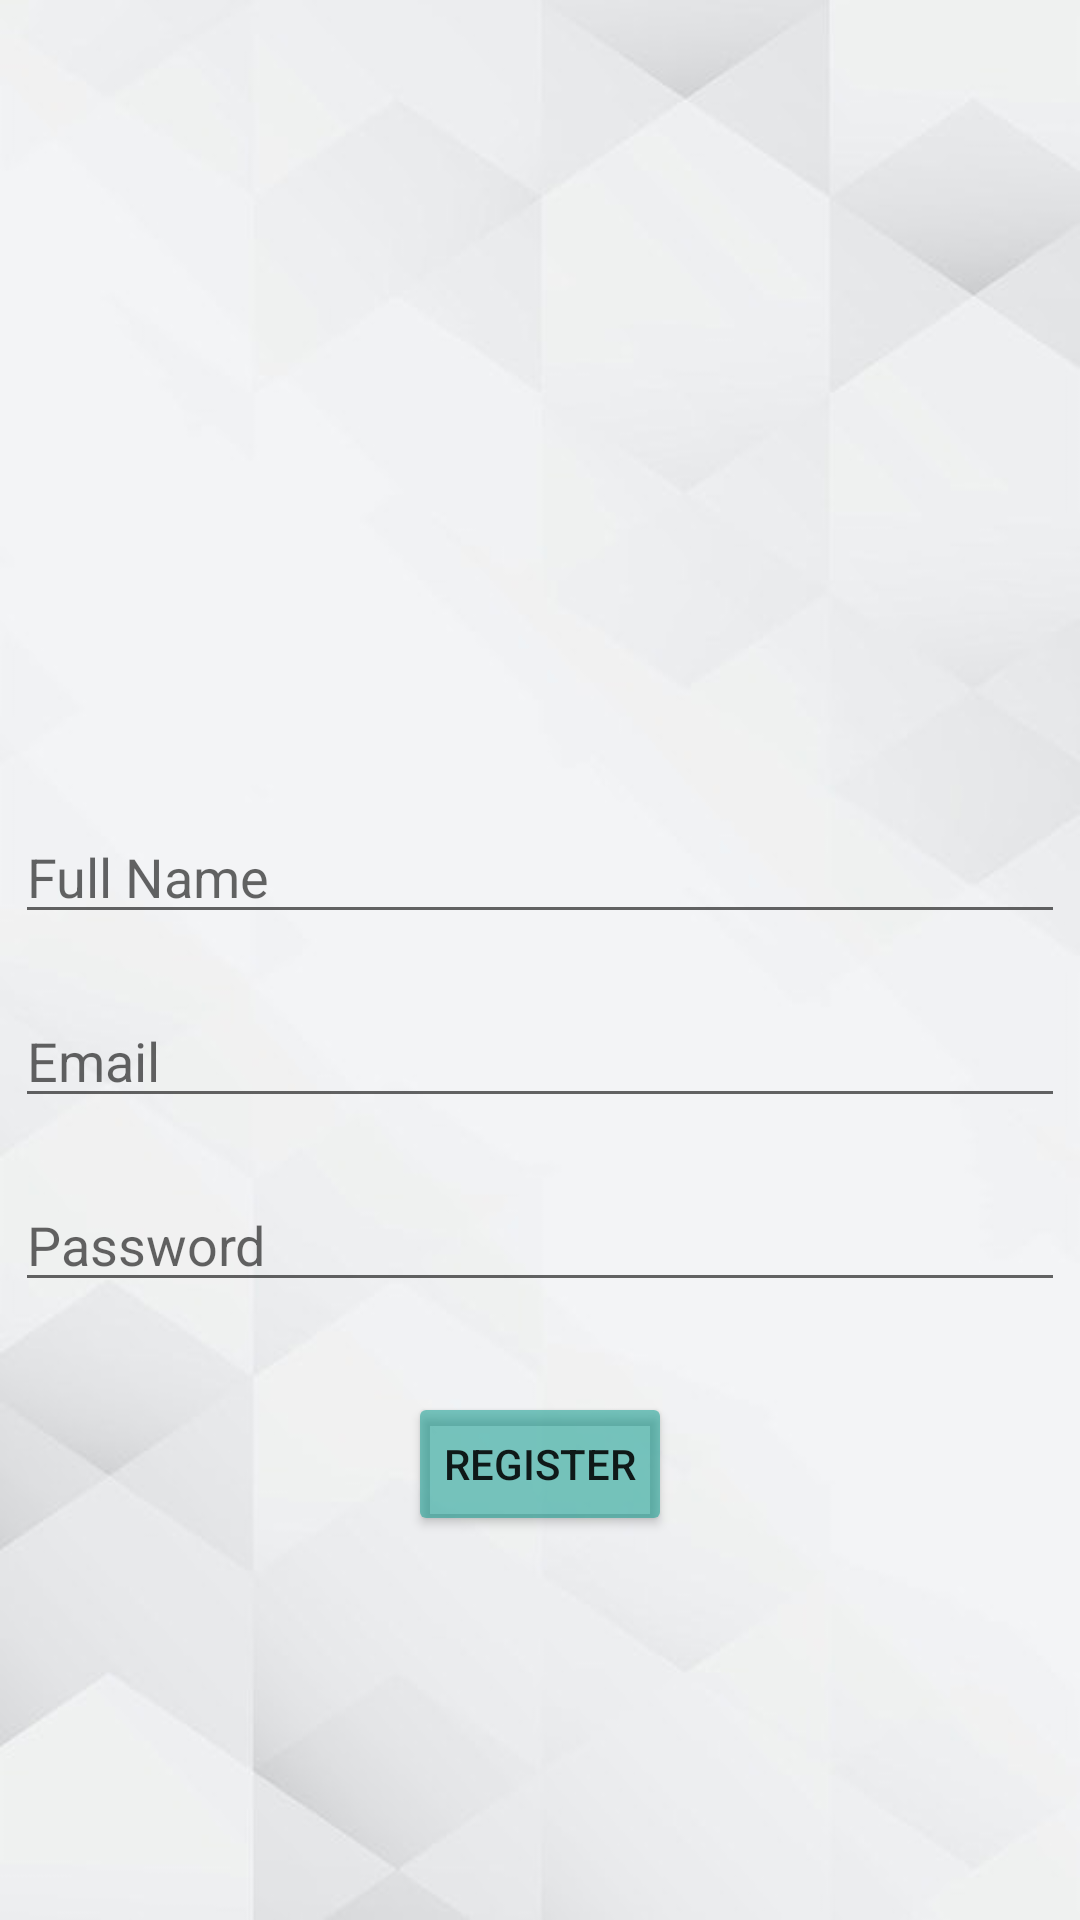

Android layout source for this screen:
<!-- AndroidManifest.xml: application theme Theme.AutonomousRaboteuse -->
<!-- res/layout/activity_register.xml -->
<?xml version="1.0" encoding="utf-8"?>
<androidx.constraintlayout.widget.ConstraintLayout xmlns:android="http://schemas.android.com/apk/res/android"
    xmlns:app="http://schemas.android.com/apk/res-auto"
    xmlns:tools="http://schemas.android.com/tools"
    android:id="@+id/container"
    android:layout_width="match_parent"
    android:layout_height="match_parent"
    android:background="@drawable/back"
    tools:context="RegisterActivity">
    <LinearLayout
        android:layout_width="match_parent"
        android:layout_height="match_parent"
        android:orientation="vertical" >
        <ImageView
            android:id="@+id/imageView"
            android:layout_width="120dp"
            android:layout_height="120dp"
            android:layout_gravity="center"
            android:foregroundGravity="center"
            android:layout_marginTop="100dp"
            app:srcCompat="@drawable/test" />
        <EditText
            android:id="@+id/fullname"
            android:layout_width="350dp"
            android:layout_height="wrap_content"
            android:layout_gravity="center"
            android:layout_marginTop="50dp"
            android:hint="Full Name"
            android:inputType="textPersonName"
            android:selectAllOnFocus="true"
            />

        <EditText
            android:id="@+id/email"
            android:layout_width="350dp"
            android:layout_height="wrap_content"
            android:layout_gravity="center"
            android:layout_marginTop="20dp"
            android:hint="Email"
            android:inputType="textEmailAddress"
            android:selectAllOnFocus="true"
            app:layout_constraintEnd_toEndOf="parent"
            app:layout_constraintStart_toStartOf="parent"
            app:layout_constraintTop_toTopOf="parent" />

        <EditText
            android:id="@+id/password"
            android:layout_width="350dp"
            android:layout_height="wrap_content"
            android:layout_gravity="center"
            android:layout_marginTop="20dp"
            android:hint="Password"
            android:imeOptions="actionDone"
            android:inputType="textPassword"
            android:selectAllOnFocus="true"
            app:layout_constraintEnd_toEndOf="parent"
            app:layout_constraintStart_toStartOf="parent"
            app:layout_constraintTop_toBottomOf="@+id/username" />

        <Button
            android:id="@+id/registerButton"
            android:layout_width="wrap_content"
            android:layout_height="wrap_content"
            android:layout_gravity="center"
            android:layout_marginTop="30dp"
            android:enabled="true"
            android:text="Register"
            app:backgroundTint="#83009688"

             />

        <ProgressBar
            android:id="@+id/progressbar"
            android:layout_width="wrap_content"
            android:layout_height="wrap_content"
            android:layout_gravity="center"
            android:layout_marginStart="32dp"
            android:layout_marginTop="64dp"
            android:layout_marginEnd="32dp"
            android:layout_marginBottom="64dp"
            android:visibility="gone"
            app:layout_constraintBottom_toBottomOf="parent"
            app:layout_constraintEnd_toEndOf="@+id/password"
            app:layout_constraintStart_toStartOf="@+id/password"
            app:layout_constraintTop_toTopOf="parent"
            app:layout_constraintVertical_bias="0.3" />

    </LinearLayout>


</androidx.constraintlayout.widget.ConstraintLayout>
<!-- resources referenced by this layout -->
<resources>
  <!-- drawable back: jpeg bitmap (drawable, 10747 bytes) -->
  <style name="Theme.AutonomousRaboteuse" parent="Theme.MaterialComponents.DayNight.DarkActionBar">
          
          <item name="colorPrimary">@color/purple_500</item>
          <item name="colorPrimaryVariant">@color/purple_700</item>
          <item name="colorOnPrimary">@color/white</item>
          
          <item name="colorSecondary">@color/teal_200</item>
          <item name="colorSecondaryVariant">@color/teal_700</item>
          <item name="colorOnSecondary">@color/black</item>
          
          <item name="android:statusBarColor" tools:targetApi="l">?attr/colorPrimaryVariant</item>
          
      </style>
  <!-- not gathered from this repository: default colours our renderer supplied (Android Studio template values) -->
  <color name="purple_500">#FF6200EE</color>
  <color name="purple_700">#FF3700B3</color>
  <color name="teal_200">#FF03DAC5</color>
  <color name="teal_700">#FF018786</color>
  <color name="black">#FF000000</color>
  <color name="white">#FFFFFFFF</color>
</resources>
